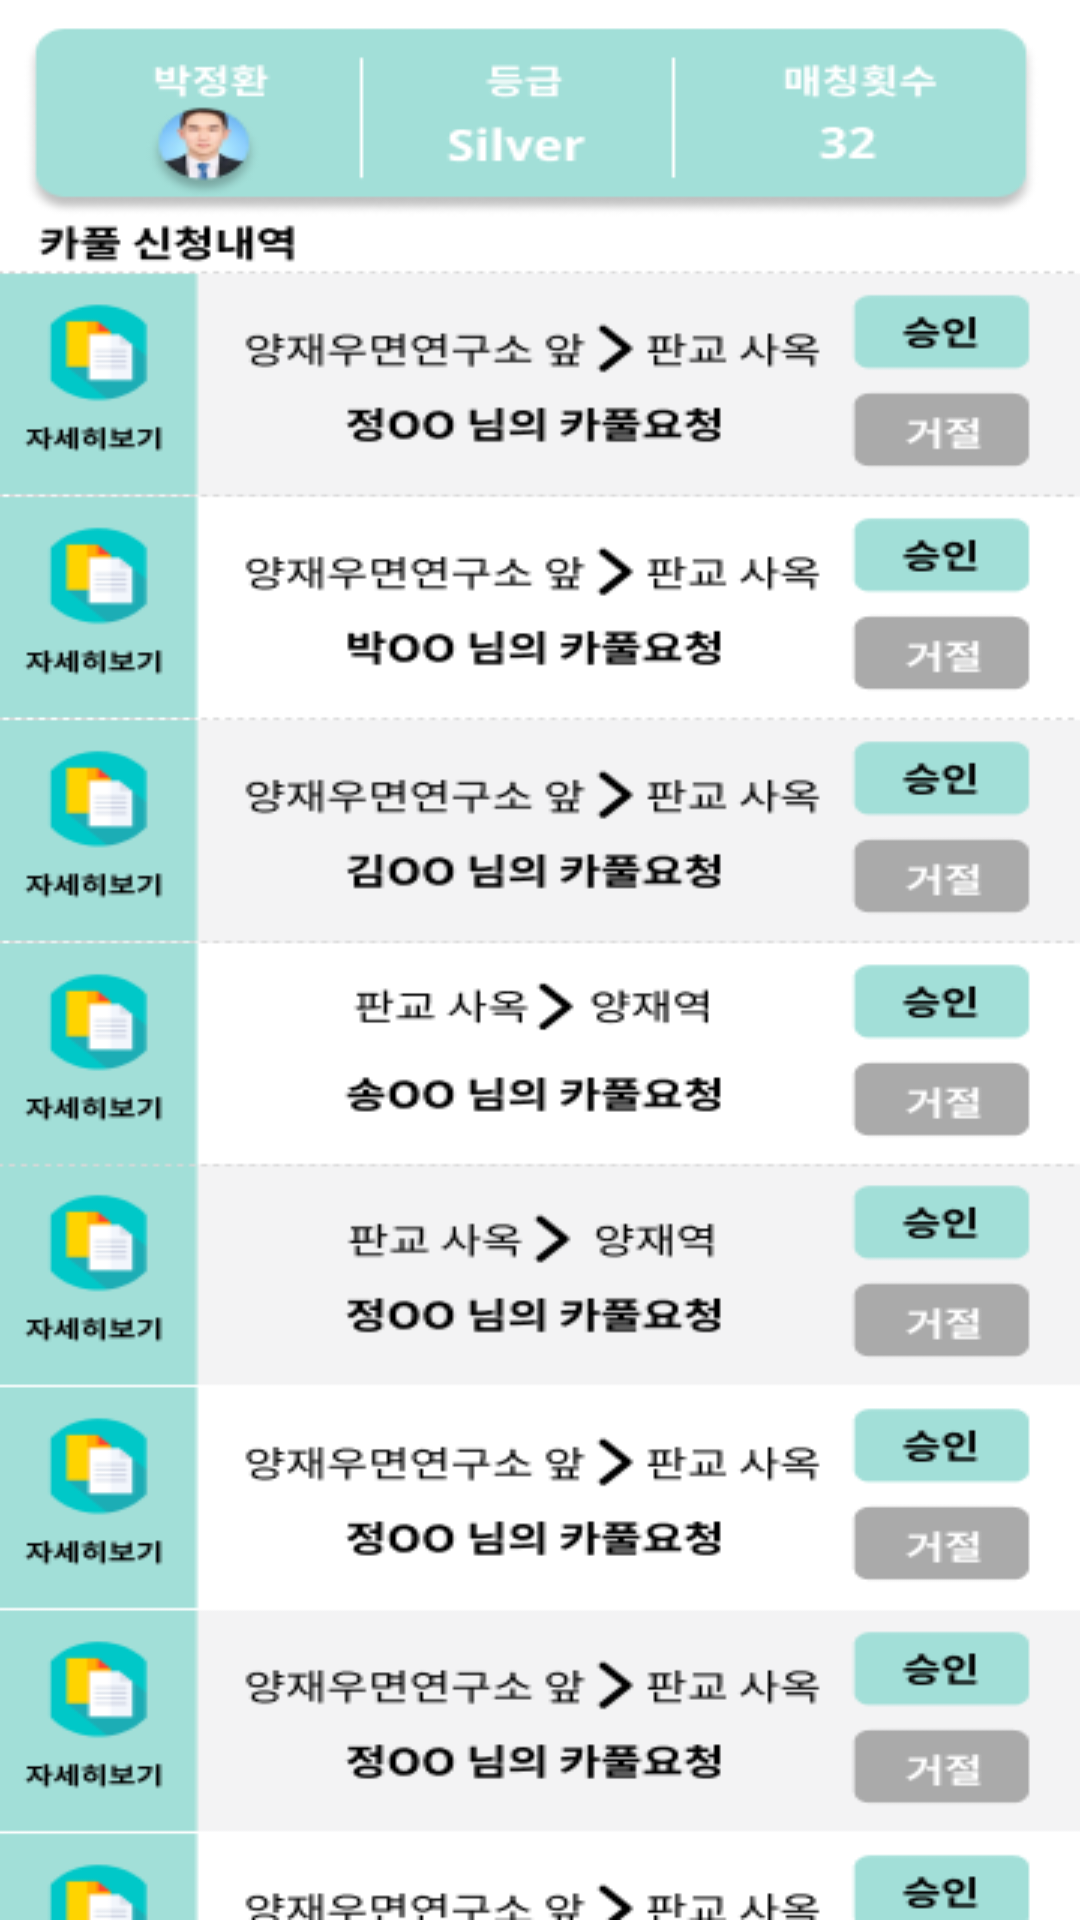

Layout XML and referenced resources for this Android screen:
<!-- AndroidManifest.xml: application theme Theme.DigicoBus -->
<!-- res/layout/fragment_carpool_driver.xml -->
<?xml version="1.0" encoding="utf-8"?>
<FrameLayout xmlns:android="http://schemas.android.com/apk/res/android"
    xmlns:tools="http://schemas.android.com/tools"
    android:layout_width="match_parent"
    android:layout_height="match_parent"
    tools:context=".fragment.carpool.CarpoolDriverFragment">

    <ImageView
        android:id="@+id/img_carpool"
        android:layout_width="match_parent"
        android:layout_height="match_parent"
        android:src="@drawable/img_driver"
        android:scaleType="fitXY"/>
</FrameLayout>
<!-- resources referenced by this layout -->
<resources>
  <!-- drawable img_driver: png bitmap (drawable, 62906 bytes) -->
  <style name="Theme.DigicoBus" parent="Theme.MaterialComponents.DayNight.NoActionBar">
          <item name="titleCentered">true</item>
          
          <item name="colorPrimary">@color/mint</item>
          <item name="colorPrimaryVariant">@color/black</item>
          <item name="colorOnPrimary">@color/white</item>
          
          <item name="colorSecondary">@color/mint_dark</item>
          <item name="colorSecondaryVariant">@color/white</item>
          <item name="colorOnSecondary">@color/gray_disabled</item>
          
          <item name="android:statusBarColor">?attr/colorPrimary</item>
          
          <item name="android:textViewStyle">@style/customTextViewFontStyle</item>
          <item name="editTextStyle">@style/customTextViewFontStyle</item>
          <item name="android:includeFontPadding">false</item>
          <item name="bottomSheetDialogTheme">@style/BottomDialogTheme</item>
  
      </style>
  <color name="mint">#FFA2DFD8</color>
  <color name="black">#000000</color>
  <color name="white">#FFFFFFFF</color>
  <color name="mint_dark">#ff94D1CA</color>
  <color name="gray_disabled">#ffD9D9D9</color>
  <style name="customTextViewFontStyle" parent="@android:style/Widget.DeviceDefault.TextView">
          <item name="android:fontFamily">@font/noto_sans_kr_medium</item>
      </style>
  <style name="BottomDialogTheme" parent="Theme.Design.Light.BottomSheetDialog">
          <item name="bottomSheetStyle">@style/BottomDialogStyle</item>
      </style>
  <style name="BottomDialogStyle" parent="Widget.Design.BottomSheet.Modal">
          <item name="android:background">@drawable/bottom_dialog_background_round</item>
      </style>
  <!-- drawable bottom_dialog_background_round (drawable) -->
  <?xml version="1.0" encoding="utf-8"?>
  <shape
      xmlns:android="http://schemas.android.com/apk/res/android">
      <solid android:color="@color/white" />
      <corners android:topLeftRadius="20dp"
          android:topRightRadius="20dp"/>
  </shape>
</resources>
